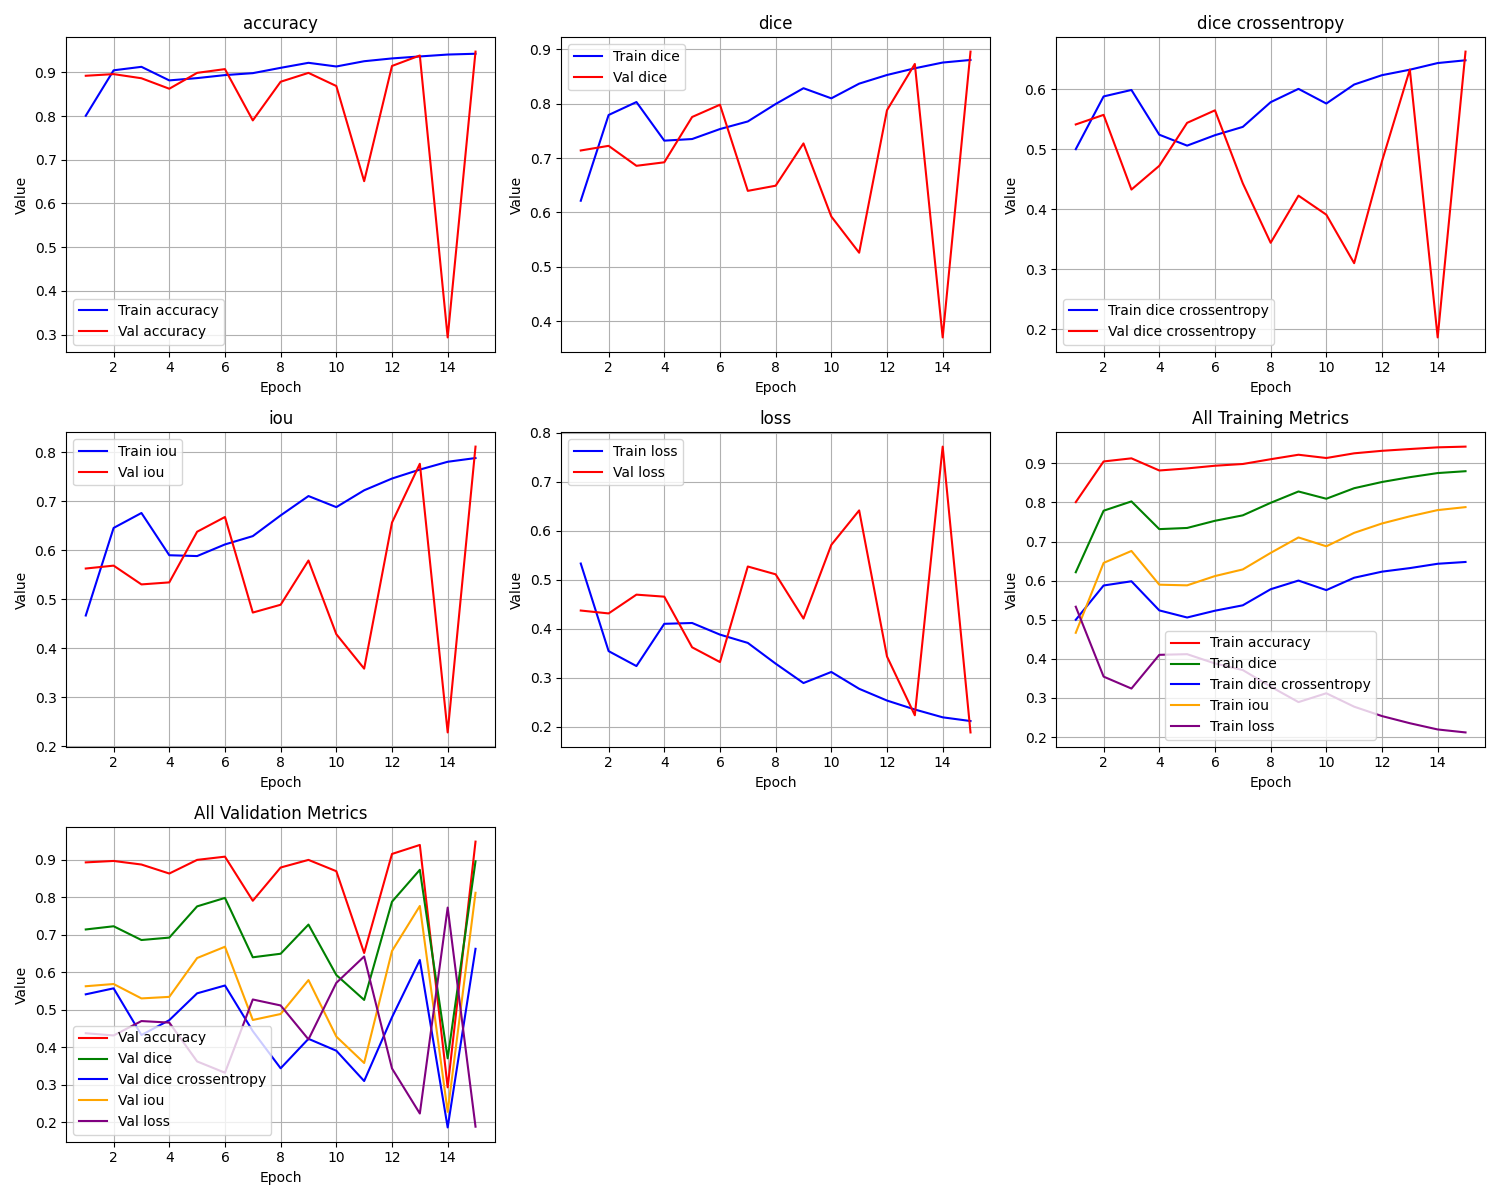

Data behind this chart, as committed beside it:
epoch, train_loss, train_iou, train_dice, train_dice crossentropy, train_accuracy, val_loss, val_iou, val_dice, val_dice crossentropy, val_accuracy
1, 0.5333, 0.4667, 0.6215, 0.4999, 0.8009, 0.4374, 0.5626, 0.7138, 0.541, 0.8925
2, 0.3546, 0.6454, 0.779, 0.5877, 0.905, 0.4315, 0.5685, 0.7223, 0.557, 0.8963
3, 0.324, 0.676, 0.8028, 0.5984, 0.9129, 0.4698, 0.5302, 0.6857, 0.4326, 0.8868
4, 0.4103, 0.5897, 0.7319, 0.524, 0.8819, 0.4657, 0.5343, 0.6921, 0.4722, 0.8628
5, 0.412, 0.588, 0.7348, 0.5058, 0.8871, 0.3623, 0.6377, 0.7753, 0.5437, 0.8991
6, 0.3883, 0.6118, 0.7532, 0.5232, 0.894, 0.3322, 0.6678, 0.7978, 0.5645, 0.9077
7, 0.3713, 0.6288, 0.7671, 0.537, 0.8985, 0.5273, 0.4727, 0.6397, 0.443, 0.7903
8, 0.329, 0.671, 0.7991, 0.5781, 0.9107, 0.5114, 0.4886, 0.6491, 0.344, 0.8788
9, 0.2894, 0.7106, 0.8282, 0.6003, 0.9221, 0.421, 0.579, 0.7268, 0.4225, 0.8991
10, 0.312, 0.6879, 0.8096, 0.5758, 0.9138, 0.5715, 0.4285, 0.5926, 0.3908, 0.869
11, 0.2776, 0.7223, 0.8365, 0.6075, 0.9258, 0.6418, 0.3582, 0.5261, 0.3101, 0.6511
12, 0.2536, 0.7463, 0.8524, 0.6231, 0.9322, 0.3436, 0.6564, 0.7878, 0.4799, 0.9149
13, 0.2353, 0.7646, 0.8647, 0.6321, 0.9367, 0.2236, 0.7764, 0.8727, 0.6325, 0.9389
14, 0.2194, 0.7806, 0.8753, 0.6432, 0.9411, 0.7721, 0.2279, 0.3706, 0.1865, 0.2933
15, 0.2118, 0.7882, 0.88, 0.6478, 0.9429, 0.1885, 0.8115, 0.8953, 0.6623, 0.9478
